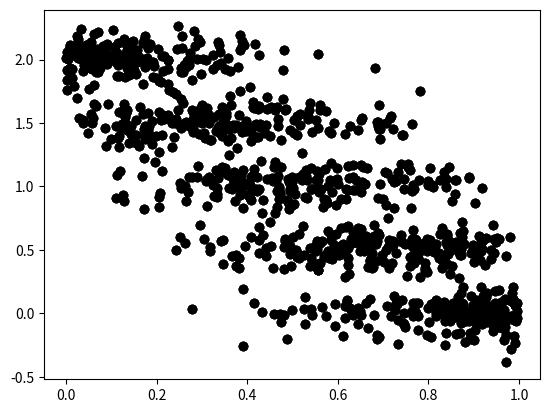

The matplotlib source for this figure:
# -*- coding: utf-8 -*-
"""
Simulate a phenotype for N individuals, with a given environmental variance,
number of underlying genes and admixture proportion estimation noise.

Created on Mon Feb 17 20:00:04 2014

[redacted]
"""

import numpy as np
import matplotlib.pyplot as p

class PhenotypeSimulator:
    
    def __init__(self, K):
        """Initialize the phenotype simulator with K genes"""
        self.K = K    
    
    def simulateData(self,N, sigma_e, sigma_f, B=1, seed=None):
        """Simulate N phenotype observations with sigma_e being the st.d. on the
        environmental variance, sigma_f the estimation noise on the admixture proportions
        and B the number of samples of each admixture proportion.
        """
        
        self.sigma_e = sigma_e
        self.sigma_f = sigma_f
        self.B = B   
        self.N = N
        self.mu = np.array([[0],
                           [1],
                           [2]])
        
        if seed is not None:
            np.random.seed(seed)
        
        # Draw a uniform distribution of f
        self.f_true = np.random.uniform(0,1,N)
        
        # Assign genotypes based on probabilities
        G = self.assign_genotypes(self.f_true,self.K)
        
        # Convert to genotype proportions
        H = np.column_stack((np.sum(G==0,axis=1),np.sum(G==1,axis=1),np.sum(G==2,axis=1)))
        H = H/ self.K
        
        # Assign phenotypic values
        z_true = np.dot(H,self.mu)
        # print(z_true)
        z_noise = sigma_e * np.random.normal(0,1,size=[N,1])
        self.z = z_true + z_noise
        
        # Add noise
        f_noise = sigma_f * np.random.normal(0,1,size=[N,B])
        f = self.f_true[:,np.newaxis] + f_noise  # Broadcast
        f = np.maximum(np.minimum(f,1),0)
        
        self.f = np.array(f);
        
        
    @classmethod
    def assign_genotypes(cls,f,K):
        """Randomly assign K-locis genotypes given the admixture proportions f"""
        N = len(f)
        G = np.empty([N,K])
        for i in range(0,N):
            p_G = [f[i]**2, 2*(1-f[i])*f[i], (1-f[i])**2]
            for k in range(0,K):
                G[i,k] = np.random.choice(3,p=p_G)
        return G
                
    

        

if __name__ == '__main__':
    PS = PhenotypeSimulator(2)
    PS.simulateData(1000,0.1,0,3)
    
    p.plot(PS.f, PS.z,'ko')
    p.show()
    
    
    